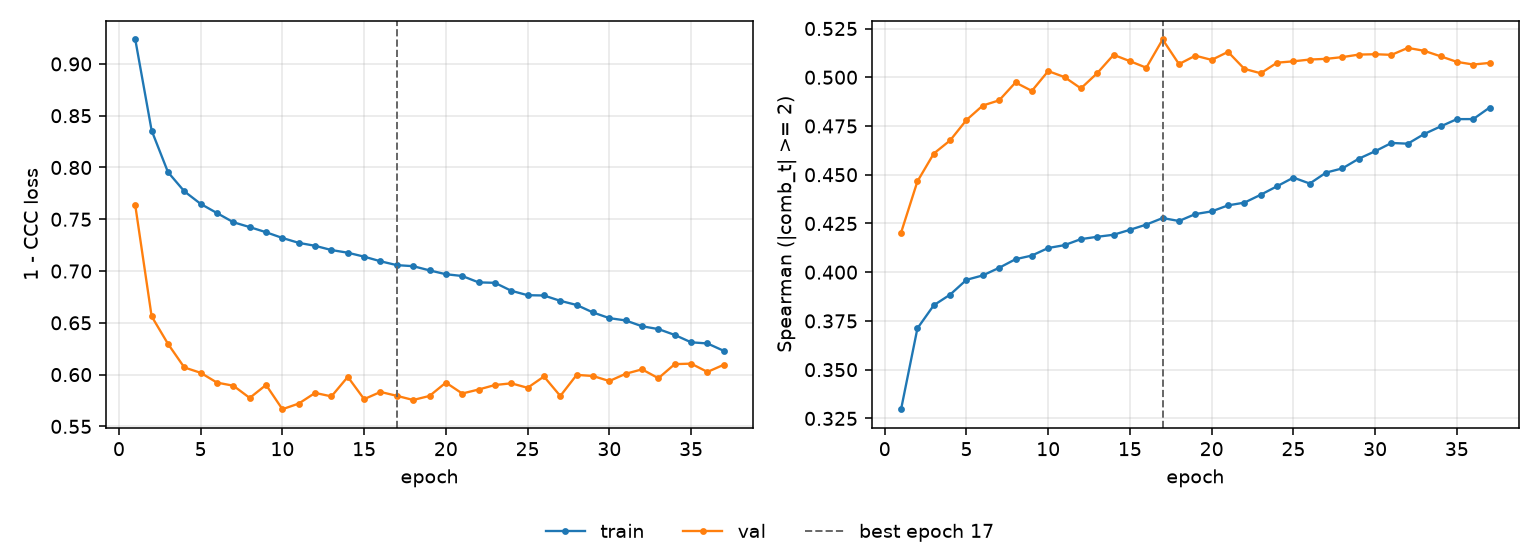

Values plotted in this chart, from the file beside it:
epoch, tr_loss, vl_loss, tr_sp, vl_sp, is_best
1, 0.9236, 0.7634, 0.3297, 0.4203, False
2, 0.8357, 0.6563, 0.3712, 0.4466, False
3, 0.7955, 0.6297, 0.383, 0.4609, False
4, 0.777, 0.6069, 0.3885, 0.4676, False
5, 0.7648, 0.6017, 0.3961, 0.4781, False
6, 0.756, 0.5922, 0.3984, 0.4855, False
7, 0.7471, 0.5893, 0.4023, 0.4882, False
8, 0.7424, 0.5775, 0.4067, 0.4973, False
9, 0.7375, 0.59, 0.4085, 0.493, False
10, 0.7319, 0.5666, 0.4124, 0.5032, False
11, 0.7272, 0.572, 0.4139, 0.5001, False
12, 0.7244, 0.5823, 0.417, 0.4943, False
13, 0.7203, 0.579, 0.4182, 0.5021, False
14, 0.7177, 0.5978, 0.4192, 0.5115, False
15, 0.7139, 0.5763, 0.4218, 0.5083, False
16, 0.7094, 0.5833, 0.4244, 0.5049, False
17, 0.7057, 0.5795, 0.4278, 0.5194, True
18, 0.7047, 0.5755, 0.4263, 0.5068, False
19, 0.7006, 0.5794, 0.4298, 0.5111, False
20, 0.6969, 0.5923, 0.4312, 0.5089, False
21, 0.6952, 0.5817, 0.4343, 0.513, False
22, 0.6891, 0.5856, 0.4357, 0.5043, False
23, 0.6886, 0.5899, 0.4397, 0.5021, False
24, 0.681, 0.5916, 0.4441, 0.5075, False
25, 0.6767, 0.5873, 0.4485, 0.5082, False
26, 0.6764, 0.5982, 0.4455, 0.5091, False
27, 0.6712, 0.5793, 0.4511, 0.5094, False
28, 0.6672, 0.5997, 0.4533, 0.5103, False
29, 0.66, 0.5987, 0.4582, 0.5116, False
30, 0.6545, 0.5938, 0.4621, 0.5118, False
31, 0.6523, 0.6008, 0.4663, 0.5115, False
32, 0.6467, 0.6051, 0.4659, 0.5151, False
33, 0.644, 0.5965, 0.4709, 0.5136, False
34, 0.6383, 0.6101, 0.4748, 0.5108, False
35, 0.6312, 0.6106, 0.4785, 0.5079, False
36, 0.6301, 0.6026, 0.4785, 0.5065, False
37, 0.6229, 0.6095, 0.4844, 0.5074, False
